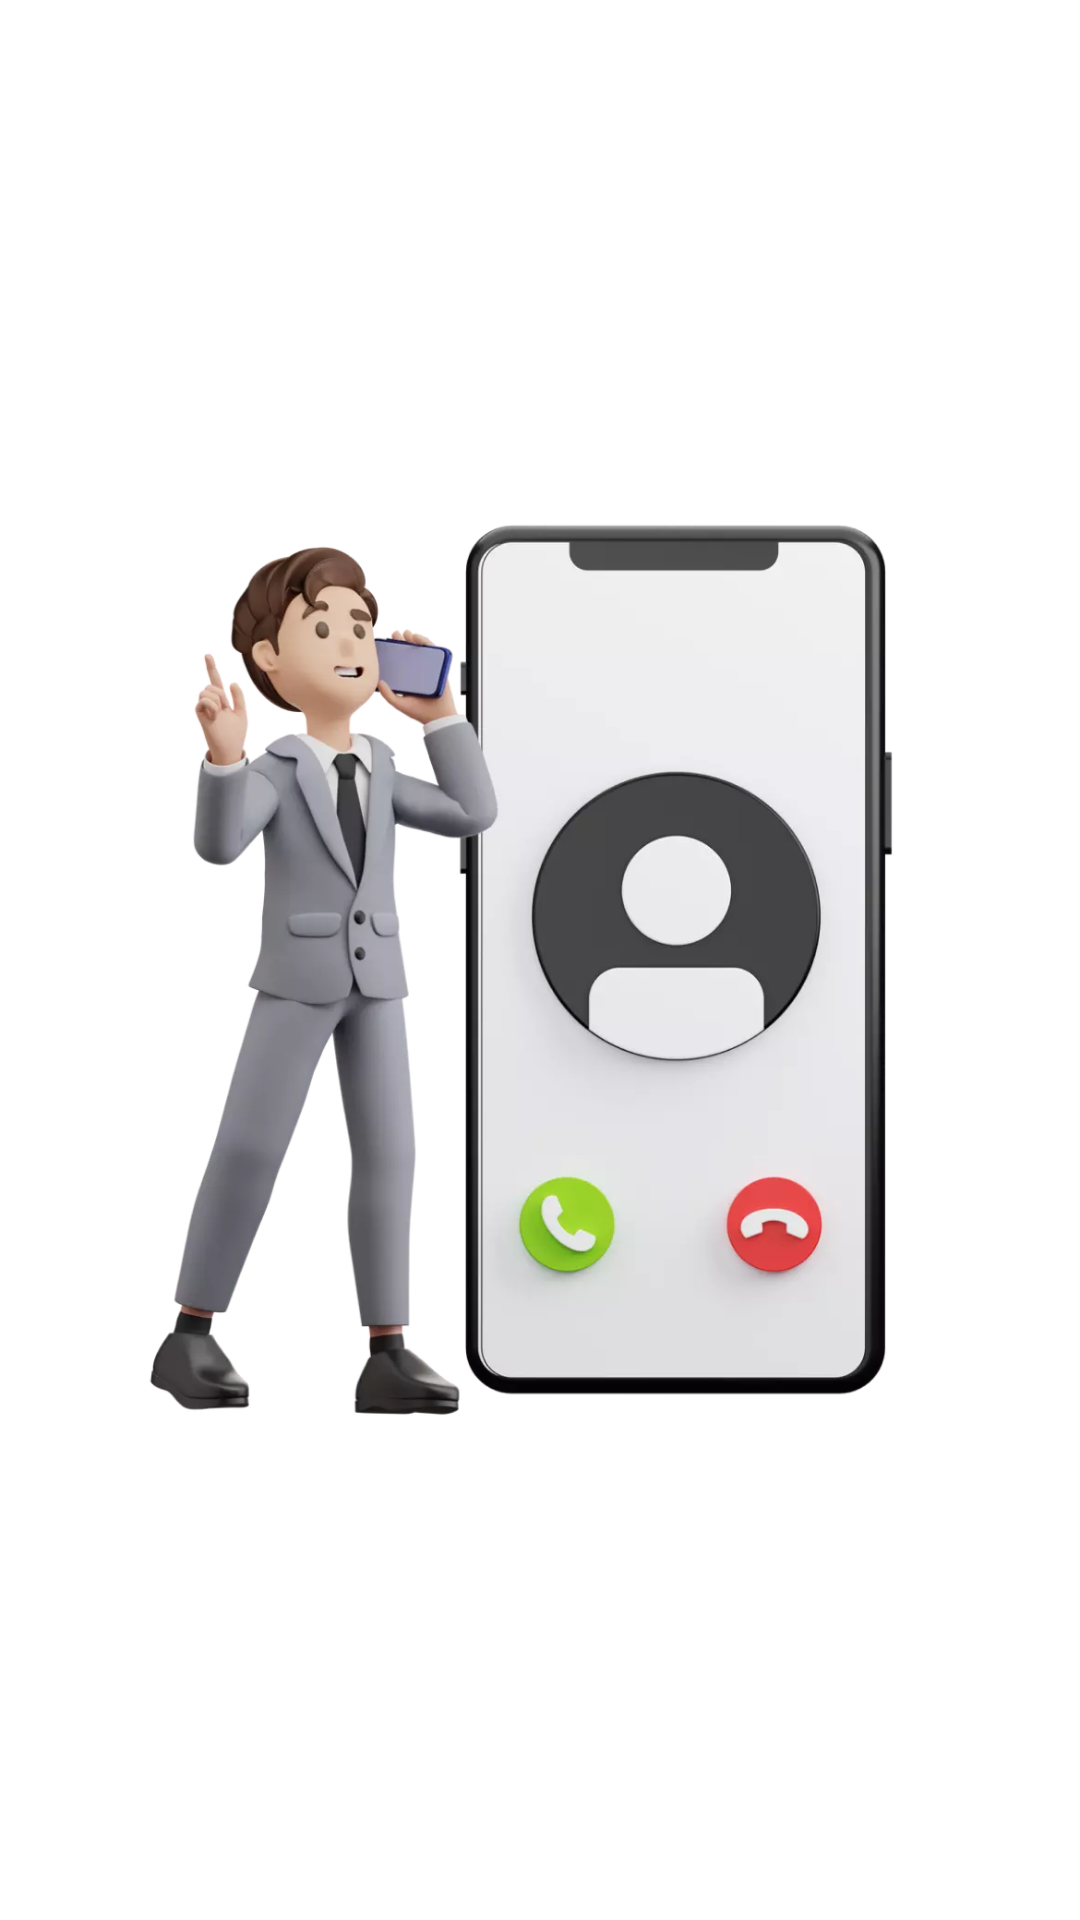

Android layout source for this screen:
<!-- AndroidManifest.xml: application theme AppTheme -->
<!-- res/layout/layout_into2.xml -->
<?xml version="1.0" encoding="utf-8"?>
<LinearLayout xmlns:android="http://schemas.android.com/apk/res/android"
    android:layout_width="match_parent"
    android:layout_height="match_parent"
    android:gravity="center"
    android:orientation="vertical">

    <ImageView
        android:layout_width="wrap_content"
        android:layout_height="wrap_content"
        android:layout_gravity="center"
        android:layout_margin="@dimen/_20dp"
        android:src="@drawable/intro2" />

</LinearLayout>
<!-- resources referenced by this layout -->
<resources>
  <!-- drawable intro2: webp bitmap (drawable-xhdpi, 50504 bytes) -->
  <style name="AppTheme" parent="Theme.MaterialComponents.Light.NoActionBar">
          <item name="colorPrimary">@color/colorPrimary</item>
          <item name="colorAccent">@color/colorPrimary</item>
          <item name="colorPrimaryDark">@color/colorPrimary</item>
          <item name="android:windowLightStatusBar" tools:ignore="NewApi">false</item>
          <item name="android:statusBarColor">@color/colorPrimary</item>
      </style>
  <color name="colorPrimary">#1D212D</color>
</resources>
